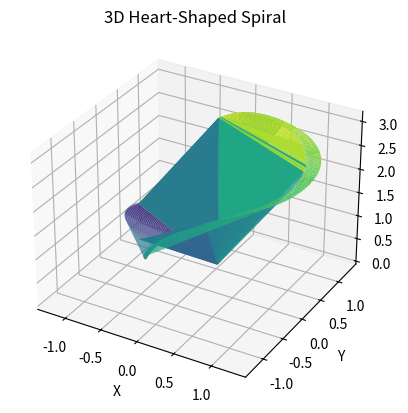

Recreate this plot in Python.
import matplotlib.pyplot as plt
import numpy as np
# [redacted]
def x(t):
  return -1.5*(np.sin(2*t))**3 + 0.3*(np.sin(2*t))**7 + 0.1*np.sin(400*t)*(np.sin(2*t))**2 * (np.cos(6*t/5))**4

def y(t):
  return np.sin((8/3)*t + np.pi/6) + 0.25*(np.sin((8/3)*t + np.pi/6))**3 + 0.1*np.cos(400*t)*np.sin(2*t) * (np.cos(6*t/5))**4

def z(t):  # Add a z-component for the spiral effect
  return t  # Adjust the equation for desired spiral behavior

t = np.linspace(0, np.pi, 1000)

fig = plt.figure()
ax = fig.add_subplot(111, projection='3d')

# Calculate x, y, and z coordinates
X = x(t)
Y = y(t)
Z = z(t)

# Color based on z-axis value (adjust colormap as desired)
colors = plt.cm.viridis(Z / np.max(Z))  # Use viridis colormap

# Plot the 3D line with color
ax.plot_trisurf(X, Y, Z, cmap=plt.cm.viridis, linewidth=0.1, edgecolor='none')

ax.set_xlabel('X')
ax.set_ylabel('Y')
ax.set_zlabel('Z')
ax.set_title('3D Heart-Shaped Spiral')

plt.show()
